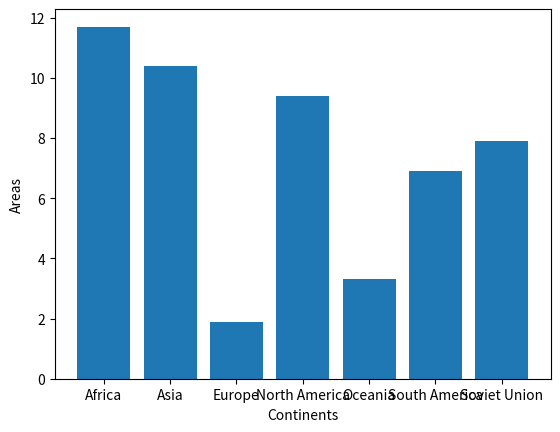

Python code for this plot:
import matplotlib.pyplot as plt

continents = ['Africa', 'Asia', 'Europe', 'North America', 'Oceania', 'South America',
'Soviet Union']
areas = [11.7, 10.4, 1.9, 9.4, 3.3, 6.9, 7.9]

plt.bar(continents,areas)
plt.xlabel("Continents")
plt.ylabel("Areas")

plt.show()